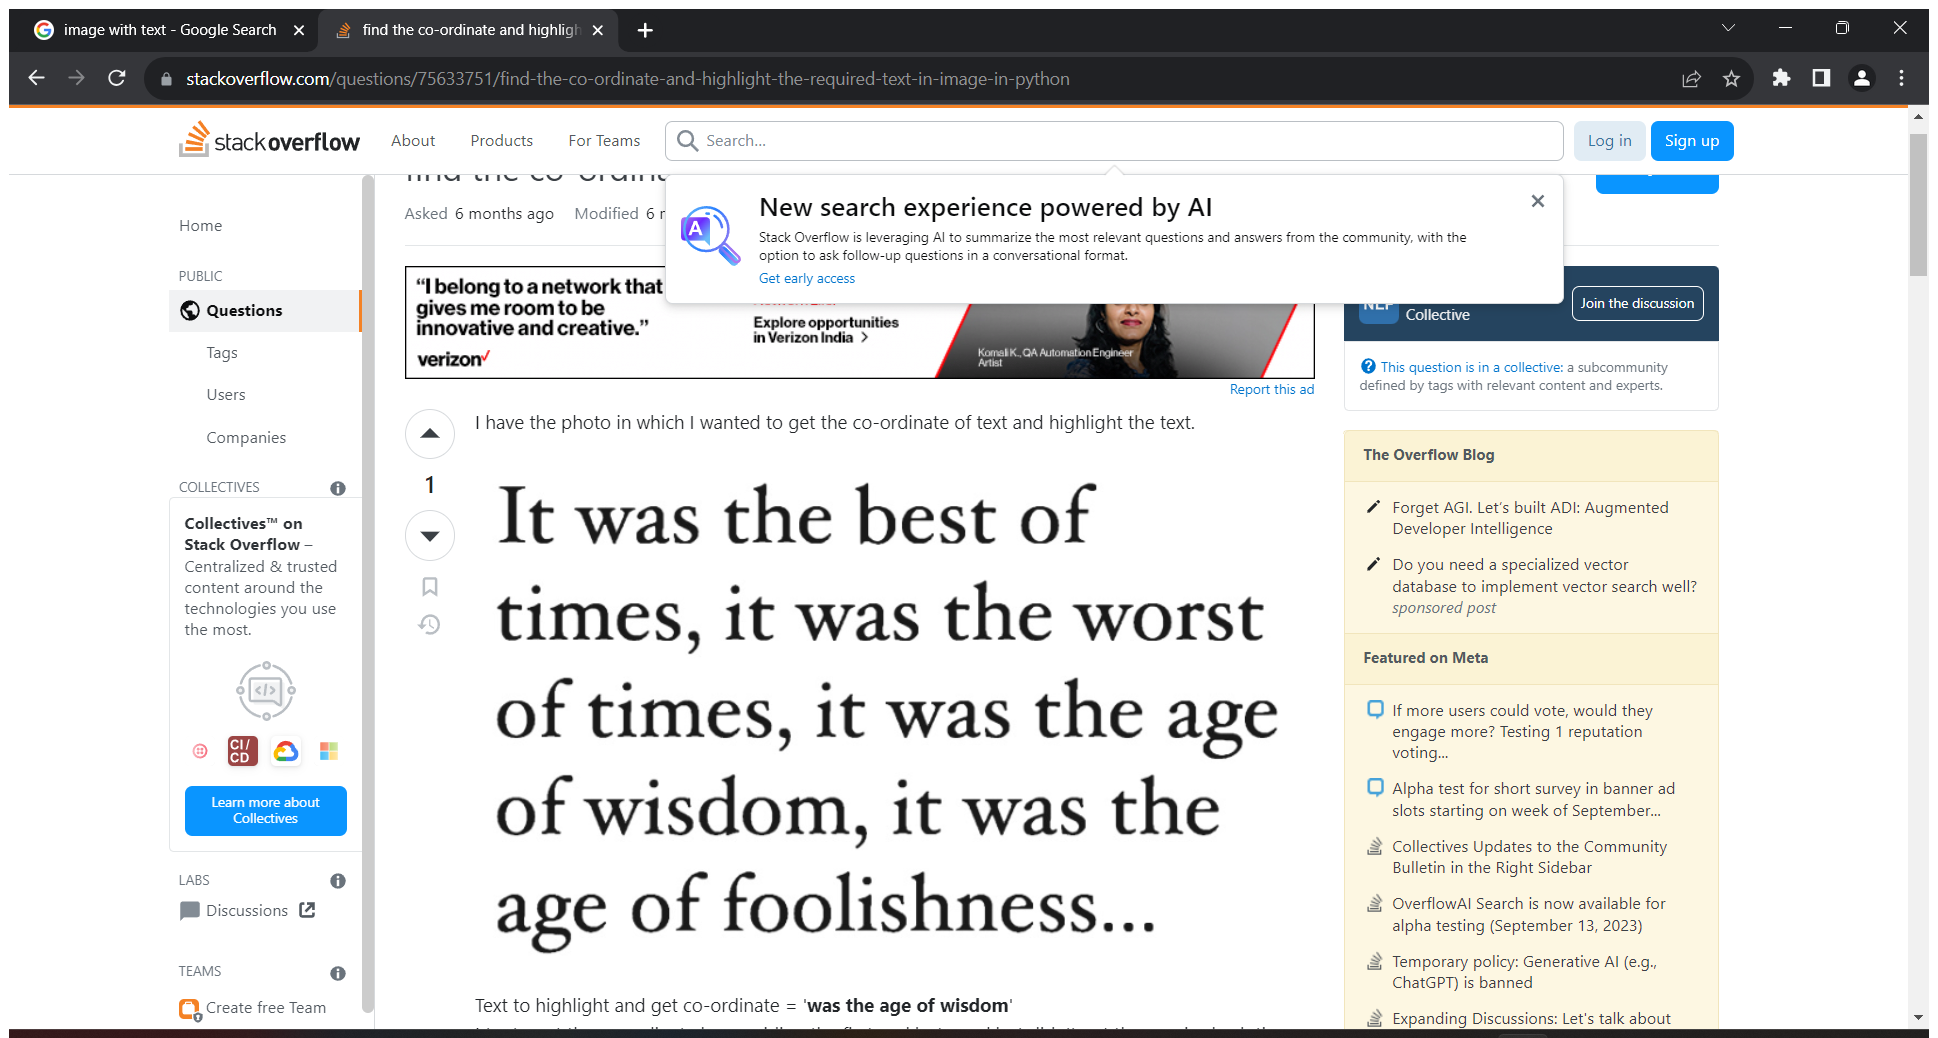
Workflow: ParallelImageActivity

Step 1: Attach Browser 'Findtheco Page' in window 'find the co-ordinate and highlight the required text in image in python - Stack Overflow' (chrome.exe)

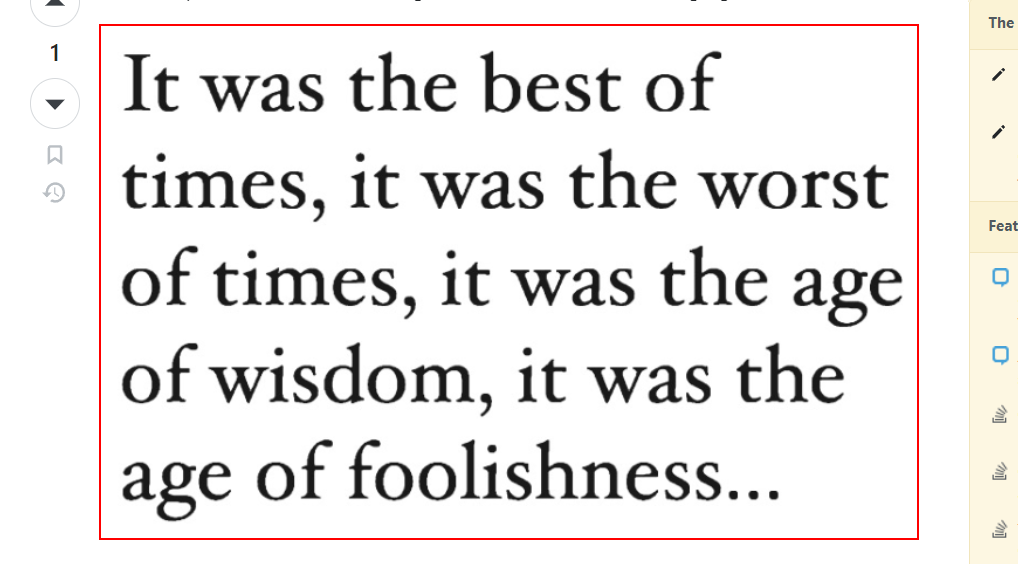
Step 2: get-text from the image

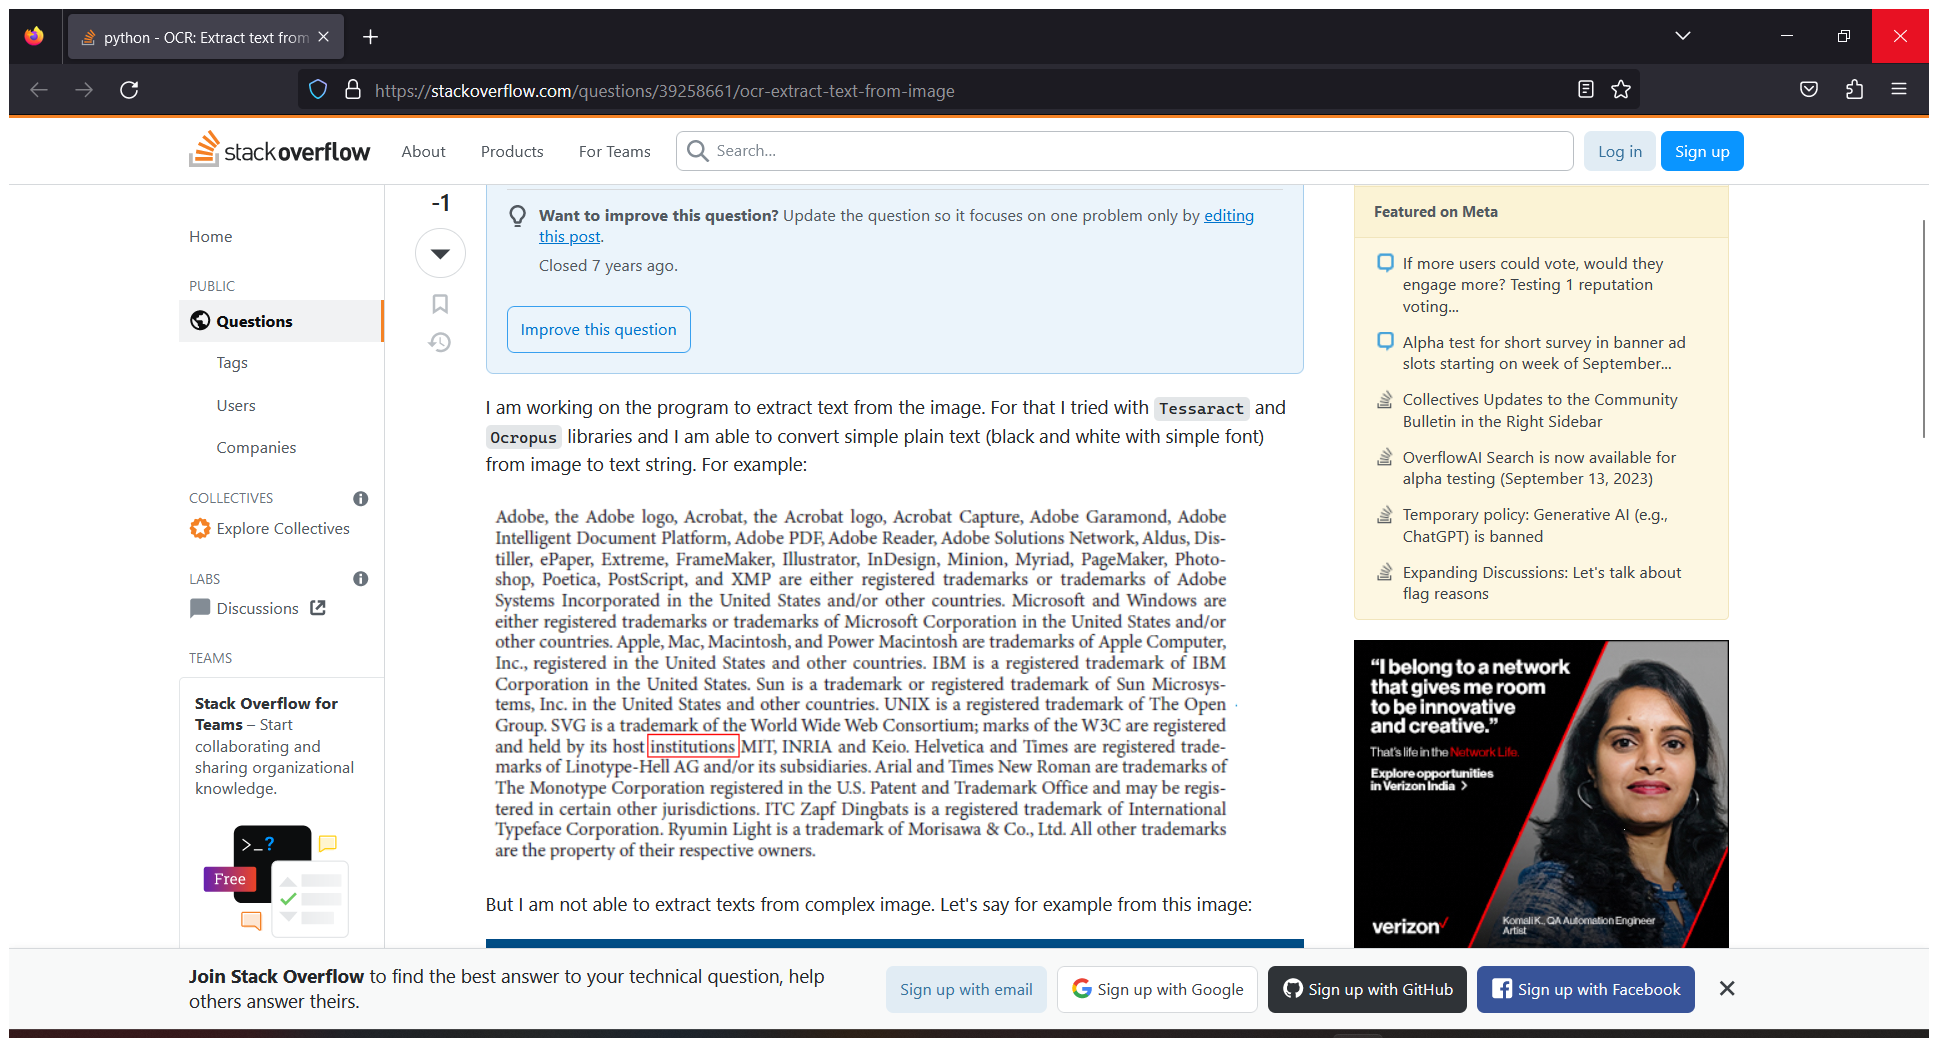
Step 3: Attach Browser 'Python OC Page' in window 'python - OCR: Extract text from Image - Stack Overflow' (firefox.exe)

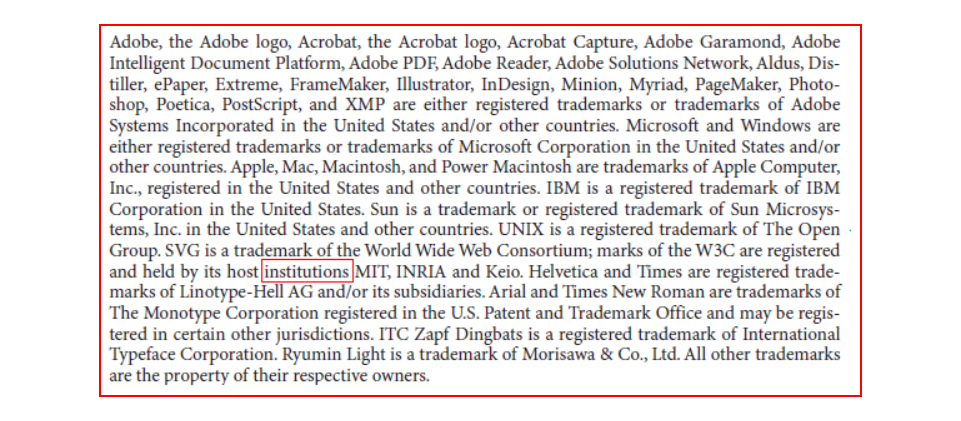
Step 4: get-text from the image

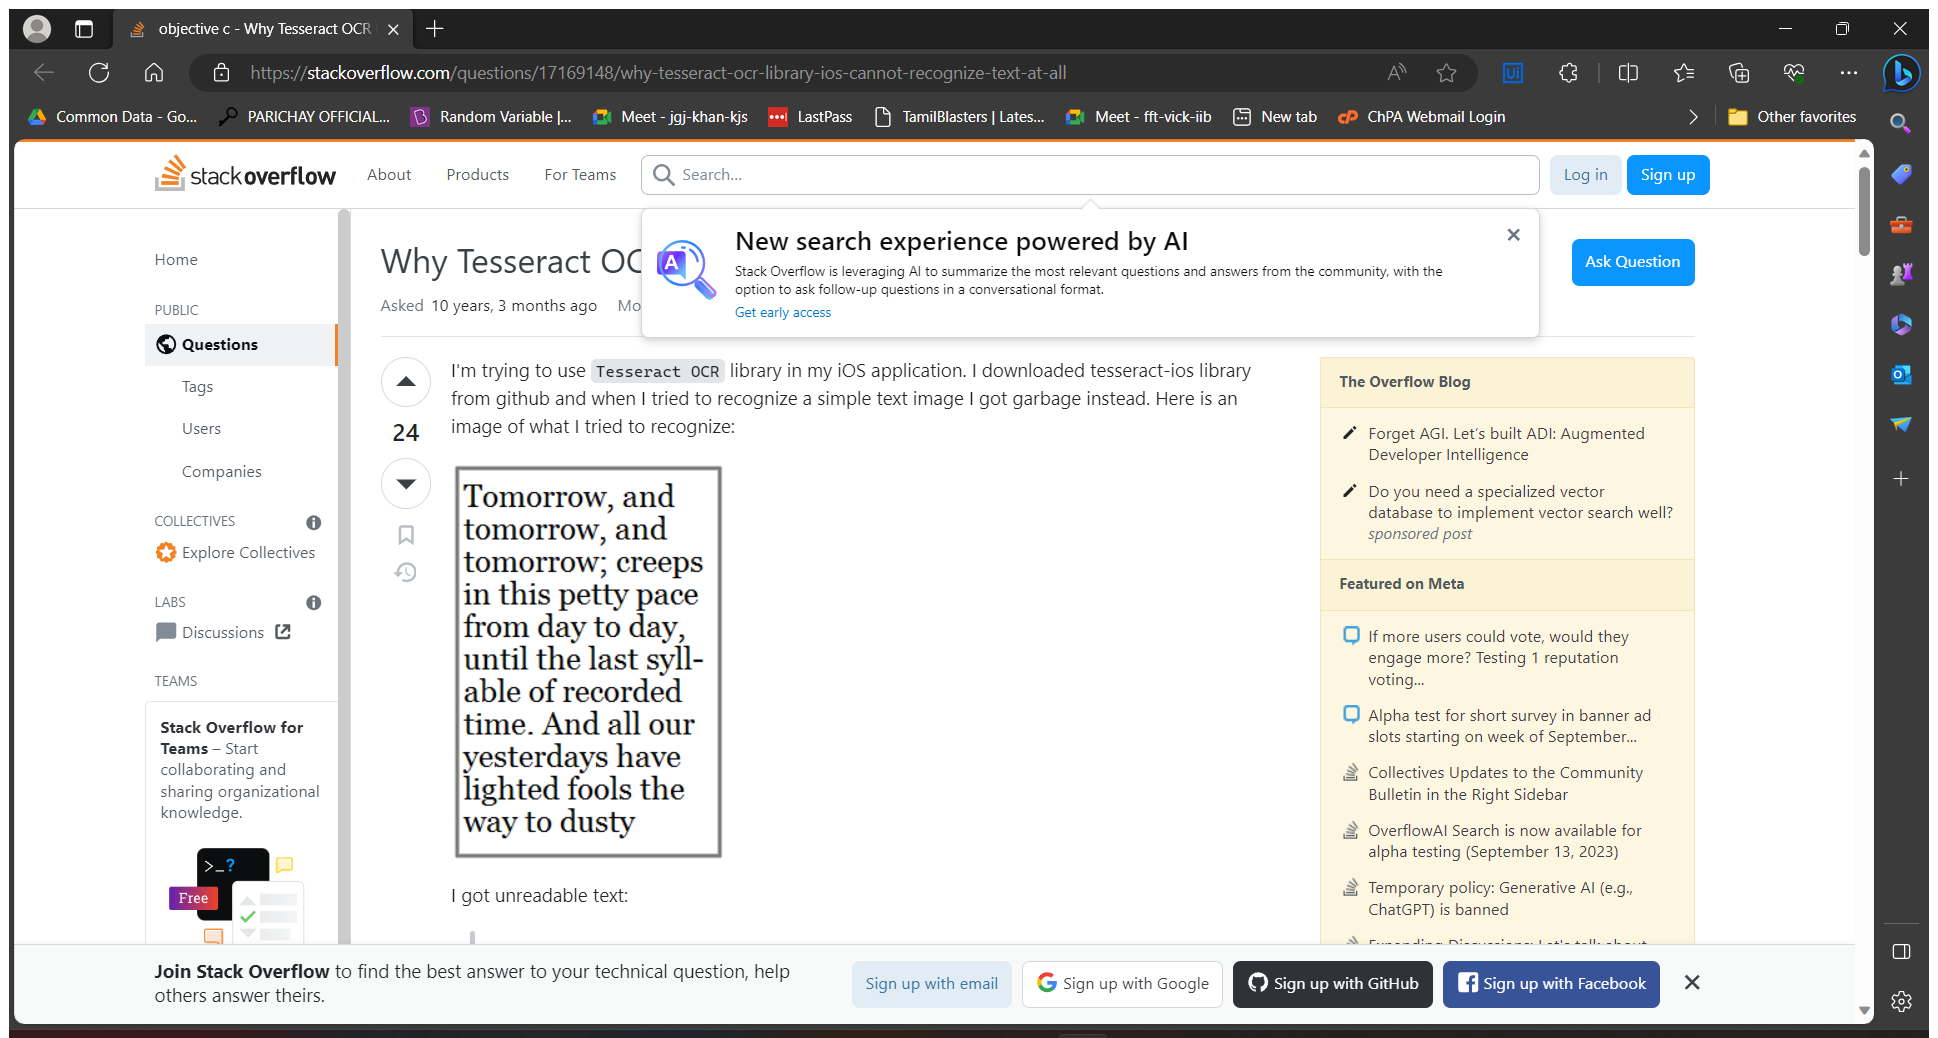
Step 5: Attach Browser 'Objective Page' in window 'objective c - Why Tesseract OCR library (iOS) cannot recognize text at all? - Stack Overflow' (msedge.exe)

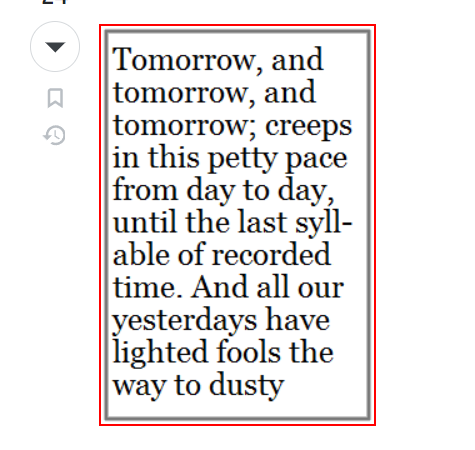
Step 6: get-text from the image